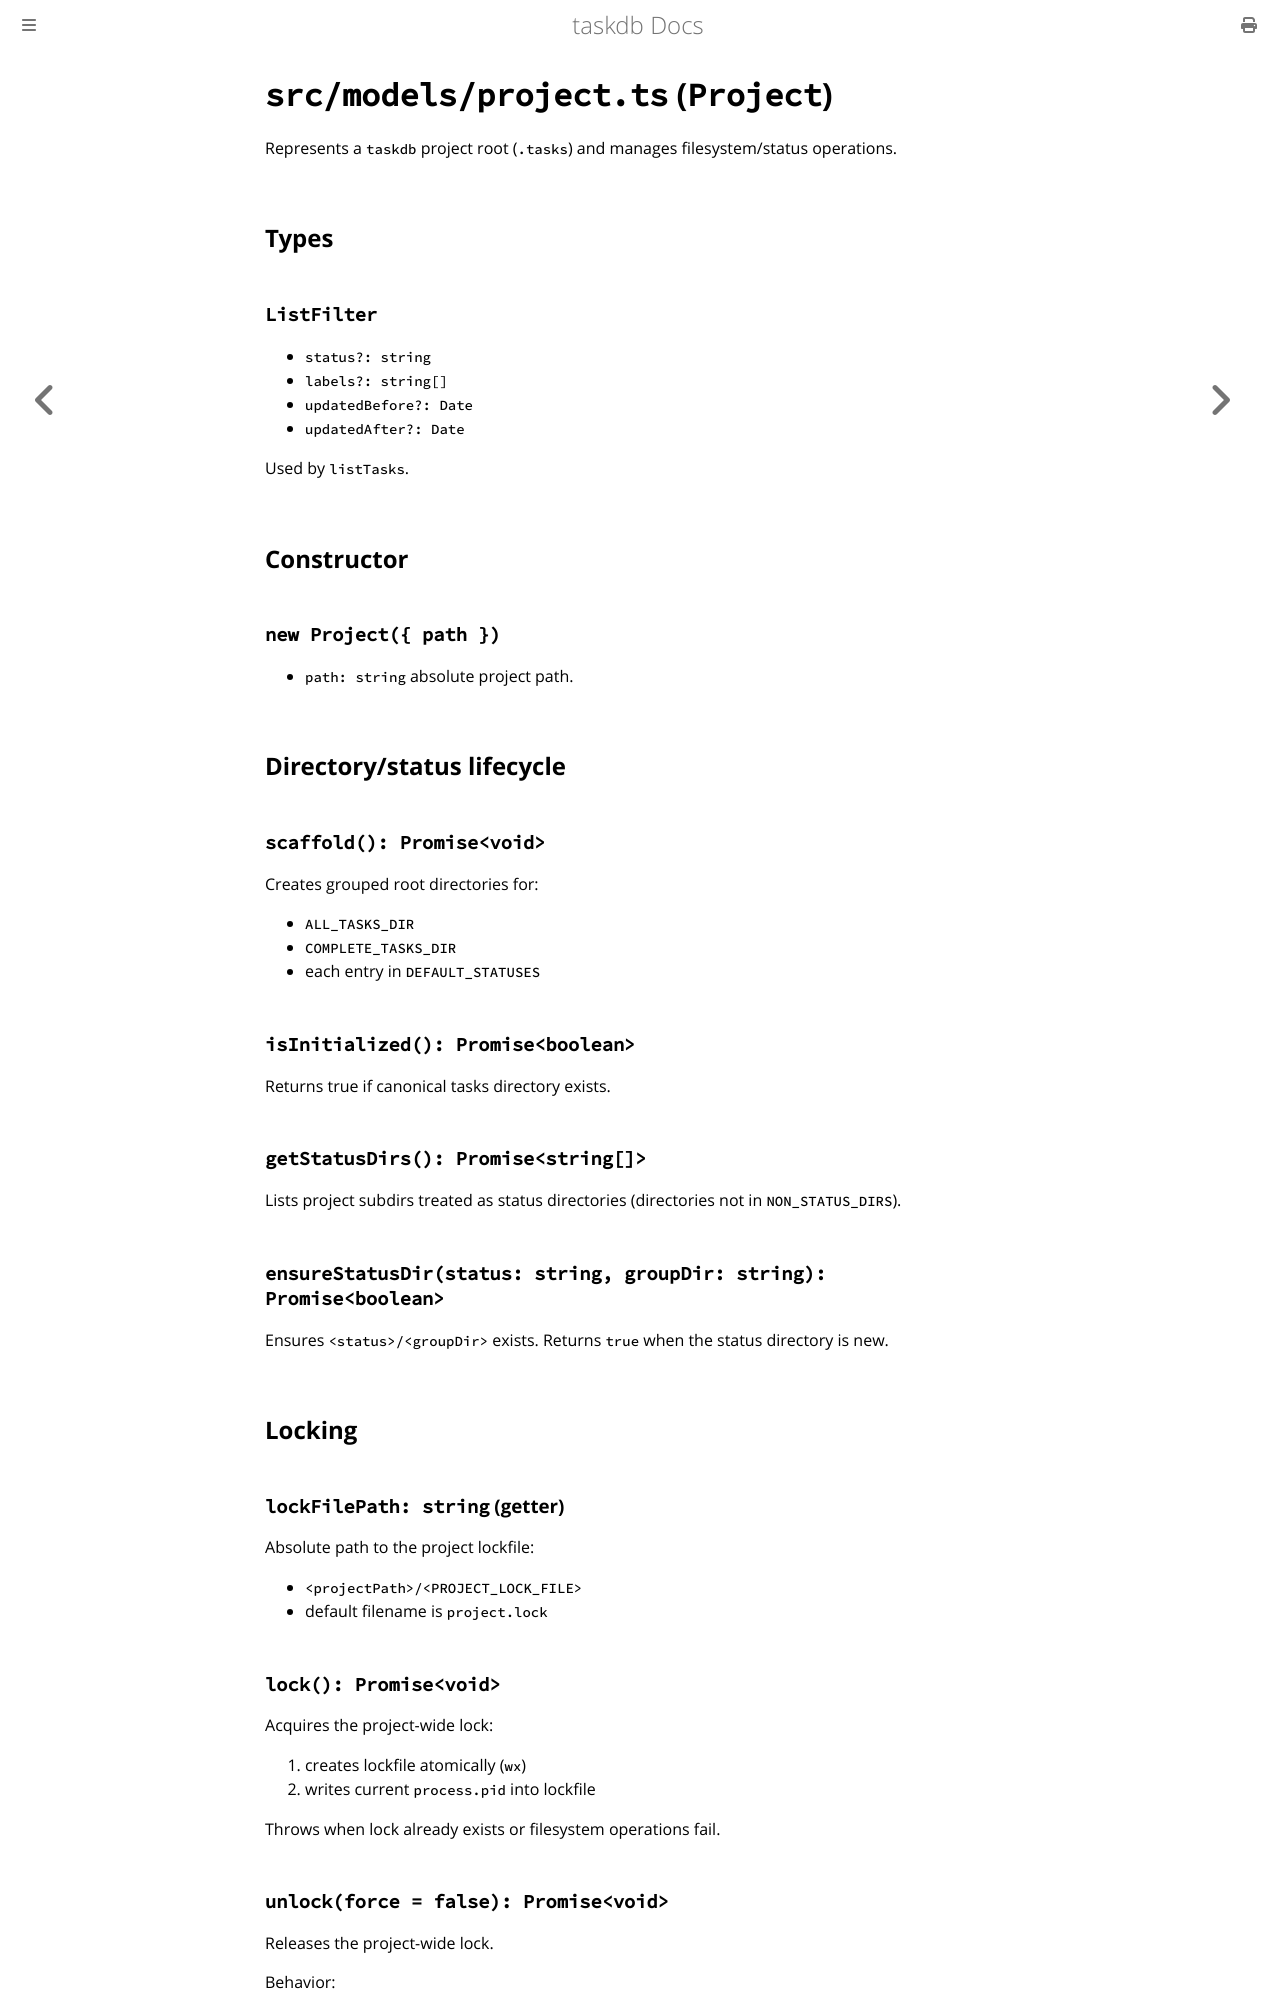

repository: toastdriven/taskdb · page: reference/model-project.html · generator: mdbook

# `src/models/project.ts` (`Project`)

Represents a `taskdb` project root (`.tasks`) and manages filesystem/status operations.

## Types

### `ListFilter`

- `status?: string`
- `labels?: string[]`
- `updatedBefore?: Date`
- `updatedAfter?: Date`

Used by `listTasks`.

## Constructor

### `new Project({ path })`

- `path: string` absolute project path.

## Directory/status lifecycle

### `scaffold(): Promise<void>`

Creates grouped root directories for:

- `ALL_TASKS_DIR`
- `COMPLETE_TASKS_DIR`
- each entry in `DEFAULT_STATUSES`

### `isInitialized(): Promise<boolean>`

Returns true if canonical tasks directory exists.

### `getStatusDirs(): Promise<string[]>`

Lists project subdirs treated as status directories (directories not in `NON_STATUS_DIRS`).

### `ensureStatusDir(status: string, groupDir: string): Promise<boolean>`

Ensures `<status>/<groupDir>` exists. Returns `true` when the status directory is new.

## Locking

### `lockFilePath: string` (getter)

Absolute path to the project lockfile:

- `<projectPath>/<PROJECT_LOCK_FILE>`
- default filename is `project.lock`

### `lock(): Promise<void>`

Acquires the project-wide lock:

1. creates lockfile atomically (`wx`)
2. writes current `process.pid` into lockfile

Throws when lock already exists or filesystem operations fail.

### `unlock(force = false): Promise<void>`

Releases the project-wide lock.

Behavior:

- missing lockfile -> no-op
- `force = true` -> remove lockfile regardless of PID
- `force = false` -> remove only when lockfile PID matches current `process.pid`; otherwise throws

### `isLocked(): Promise<boolean>`

Returns whether the project lockfile exists.

## Task ID and symlink operations
